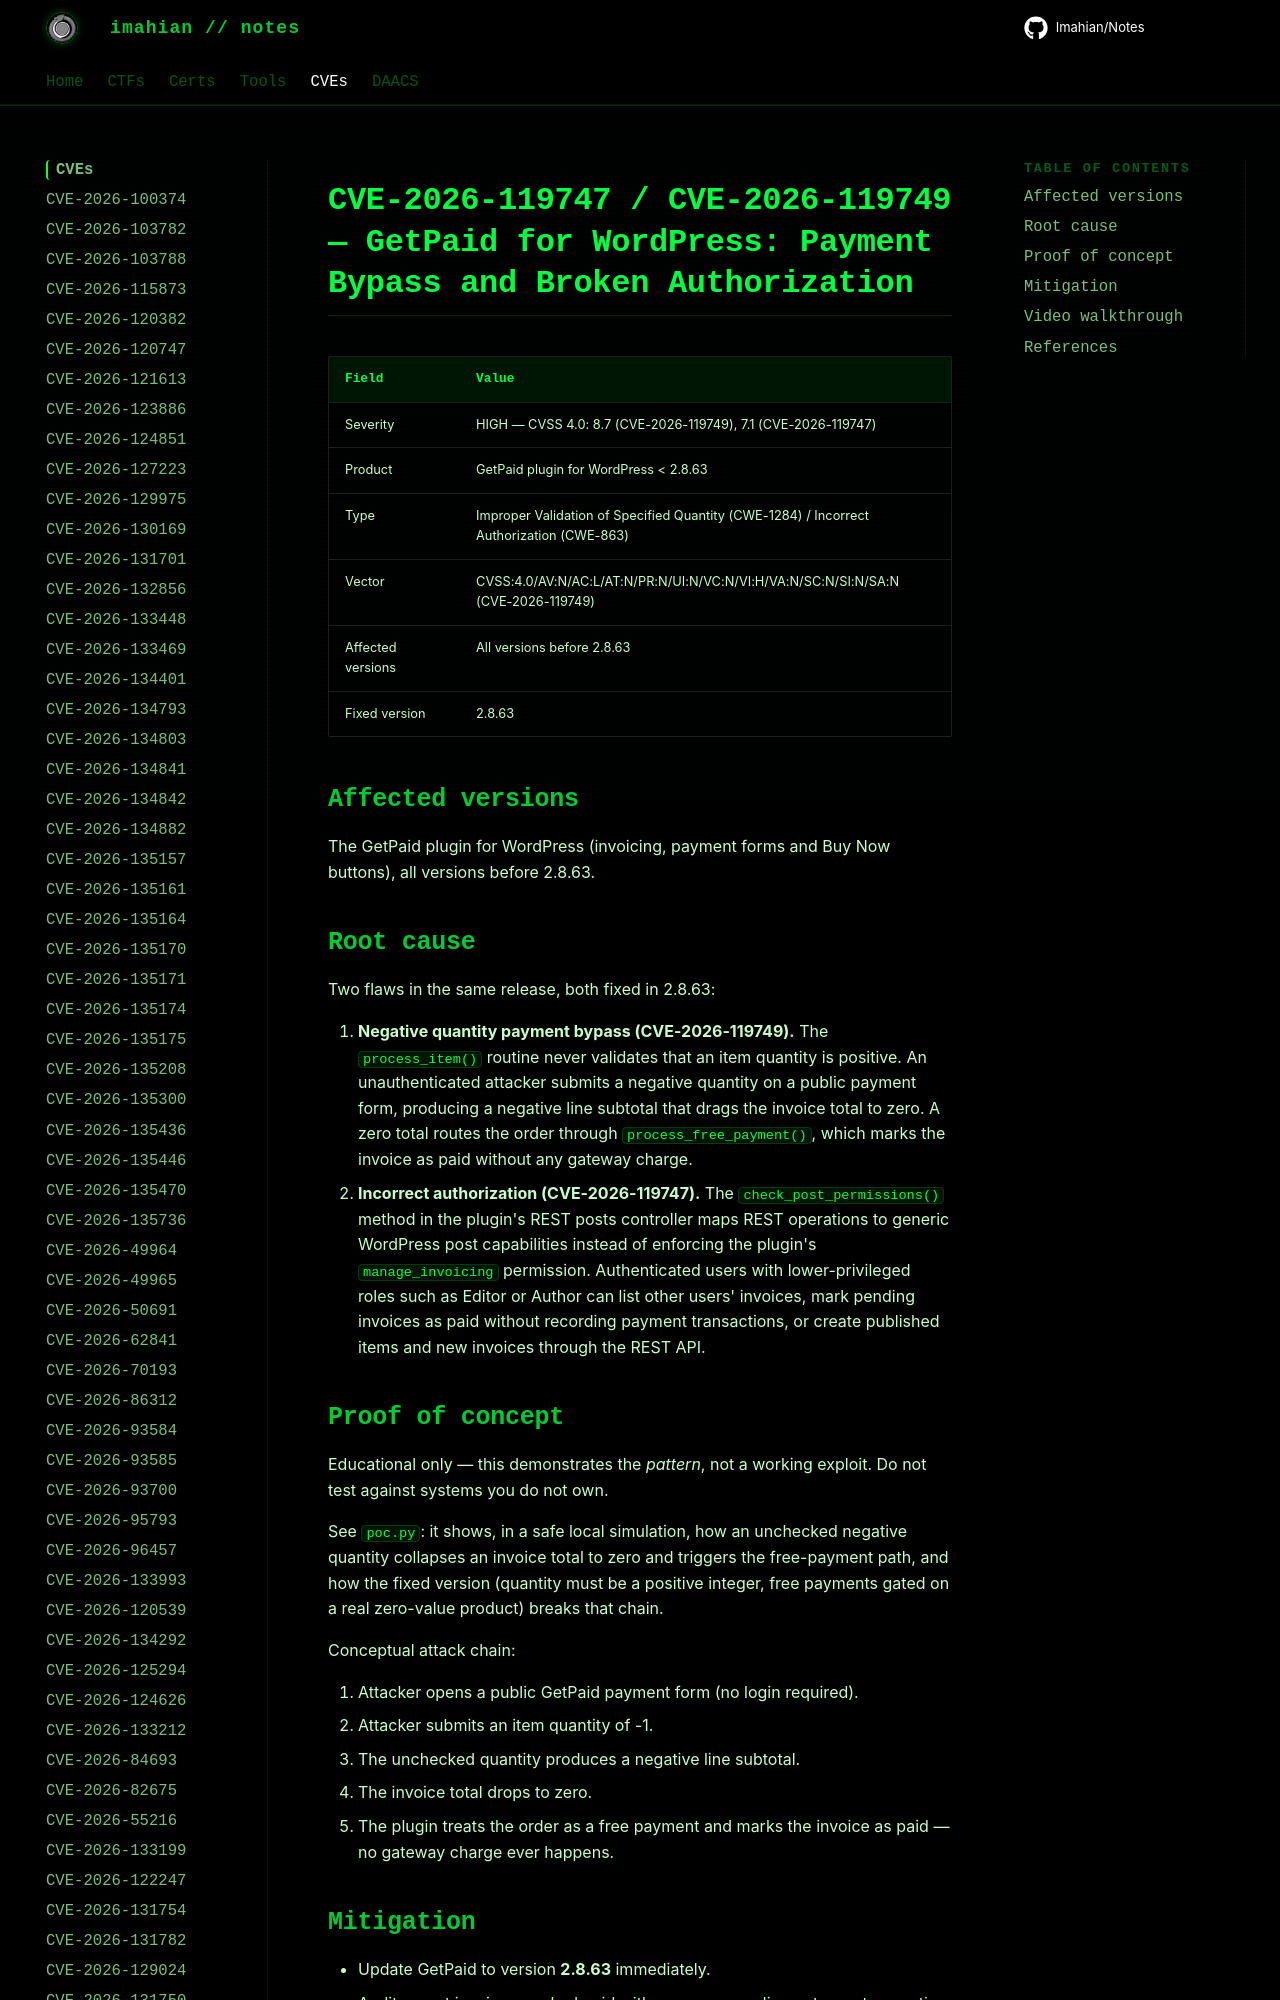

repository: Imahian/Notes · page: CVEs/CVE-2026-119749-group/index.html · generator: mkdocs

# CVE-2026-119747 / CVE-2026-119749 — GetPaid for WordPress: Payment Bypass and Broken Authorization

| Field | Value |
|---|---|
| Severity | HIGH — CVSS 4.0: 8.7 (CVE-2026-119749), 7.1 (CVE-2026-119747) |
| Product | GetPaid plugin for WordPress < 2.8.63 |
| Type | Improper Valida
